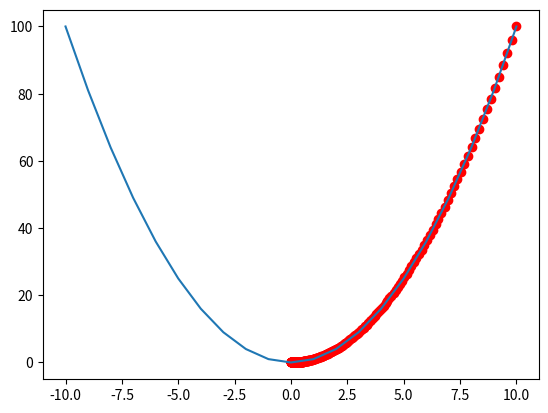

Python code for this plot:
import numpy as np
import matplotlib.pyplot as plt
# 损失函数（成本函数）
def loss(x):
    return x**2
    pass

def gradient(x):
    return 2*x
    pass

listX = []
# 数值迭代无限逼近
def train(x,alpha=0.01,times=100000,rat=0.00001):

    x_g = gradient(x)
    x1 = x-alpha*x_g
    t = 0
    while np.abs(loss(x)-loss(x1)) > rat:
        listX.append(x)
        x_g = gradient(x1)
        x = x1
        x1 = x-alpha*x_g
        t += 1
        if t > times:
            print('超出了迭代次数，无法收敛')
            break
            pass
        pass
    return x
    pass
r = train(10)
print(r)

y = loss(np.array(listX))
x = np.arange(-10,11,1)
plt.plot(x,loss(x))
plt.scatter(listX,y,c='r')
plt.show()